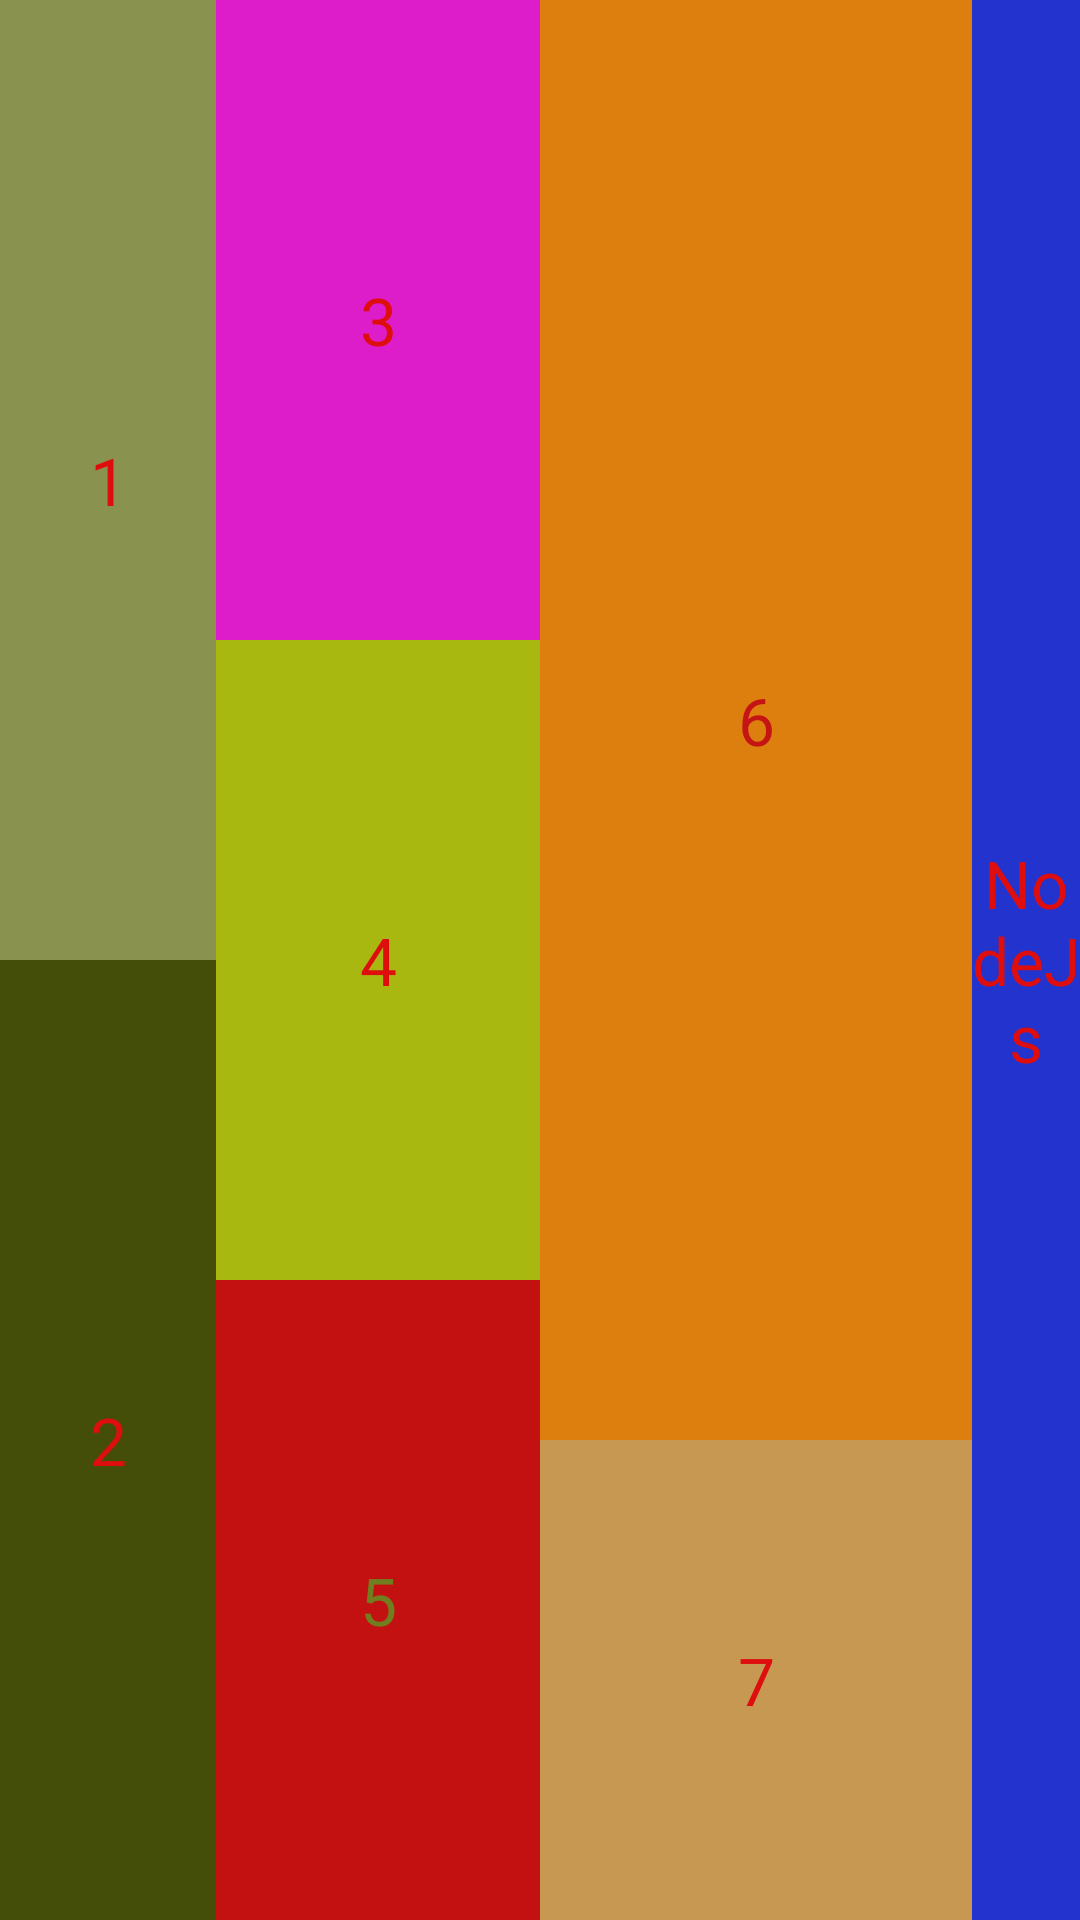

Here is an Android app screen rendered from its layout file. Give the layout XML and the strings, colors and styles it references.
<!-- AndroidManifest.xml: application theme Theme.ItDemo -->
<!-- res/layout/linear_layout_2.xml -->
<?xml version="1.0" encoding="utf-8"?>
<LinearLayout
    android:orientation="horizontal"
    android:layout_width="match_parent"
    android:layout_height="match_parent"
    xmlns:android="http://schemas.android.com/apk/res/android">

    <LinearLayout
        android:layout_width="0dp"
        android:layout_height="match_parent"
        android:layout_weight="2"
        android:orientation="vertical">

        <TextView
            android:textSize="22dp"
            android:layout_weight="1"
            android:gravity="center"
            android:text="1"
            android:textColor="#DF0E0E"
            android:background="#89934F"
            android:layout_width="match_parent"
            android:layout_height="match_parent" />
        <TextView
            android:textSize="22dp"
            android:layout_weight="1"
            android:gravity="center"
            android:text="2"
            android:textColor="#DF0E0E"
            android:background="#444E09"
            android:layout_width="match_parent"
            android:layout_height="match_parent" />
    </LinearLayout>

    <LinearLayout
        android:layout_width="0dp"
        android:layout_height="match_parent"
        android:layout_weight="3"
        android:orientation="vertical">
        <TextView
            android:textSize="22dp"
            android:layout_weight="2"
            android:gravity="center"
            android:text="3"
            android:textColor="#DF0E0E"
            android:background="#DD1DCA"
            android:layout_width="match_parent"
            android:layout_height="match_parent" />

        <TextView
            android:textSize="22dp"
            android:gravity="center"
            android:layout_weight="2"
            android:text="4"
            android:textColor="#DF0E0E"
            android:background="#A9B811"
            android:layout_width="match_parent"
            android:layout_height="match_parent" />

        <TextView
            android:textSize="22dp"
            android:gravity="center"
            android:layout_weight="2"
            android:text="5"
            android:textColor="#707E1F"
            android:background="#C31111"
            android:layout_width="match_parent"
            android:layout_height="match_parent" />
    </LinearLayout>

    <LinearLayout
        android:layout_width="0dp"
        android:layout_height="match_parent"
        android:layout_weight="4"
        android:orientation="vertical">
        <TextView
            android:textSize="22dp"
            android:gravity="center"
            android:layout_weight="3"
            android:text="6"
            android:textColor="#C51414"
            android:background="#DD7F0E"
            android:layout_width="match_parent"
            android:layout_height="0dp" />

        <TextView
            android:textSize="22dp"
            android:gravity="center"
            android:layout_weight="1"
            android:text="7"
            android:textColor="#DF0E0E"
            android:background="#C69852"
            android:layout_width="match_parent"
            android:layout_height="0dp" />
    </LinearLayout>

    <LinearLayout
        android:layout_width="0dp"
        android:layout_height="match_parent"
        android:layout_weight="1"
        android:orientation="vertical">
        <TextView
            android:textSize="22dp"
            android:gravity="center"
            android:layout_weight="2"
            android:text="NodeJs"
            android:textColor="#DF0E0E"
            android:background="#2234CD"
            android:layout_width="match_parent"
            android:layout_height="match_parent" />

    </LinearLayout>

</LinearLayout>
<!-- resources referenced by this layout -->
<resources>
  <style name="Theme.ItDemo" parent="Theme.AppCompat.Light.DarkActionBar">
          
          <item name="colorPrimary">@color/purple_500</item>
          <item name="colorPrimaryVariant">@color/purple_700</item>
          <item name="colorOnPrimary">@color/white</item>
          
          <item name="colorSecondary">@color/teal_200</item>
          <item name="colorSecondaryVariant">@color/teal_700</item>
          <item name="colorOnSecondary">@color/black</item>
          
          <item name="android:statusBarColor">?attr/colorPrimaryVariant</item>
          
      </style>
  <!-- not gathered from this repository: default colours our renderer supplied (Android Studio template values) -->
  <color name="purple_500">#FF6200EE</color>
  <color name="purple_700">#FF3700B3</color>
  <color name="teal_200">#FF03DAC5</color>
  <color name="teal_700">#FF018786</color>
  <color name="black">#FF000000</color>
  <color name="white">#FFFFFFFF</color>
</resources>
